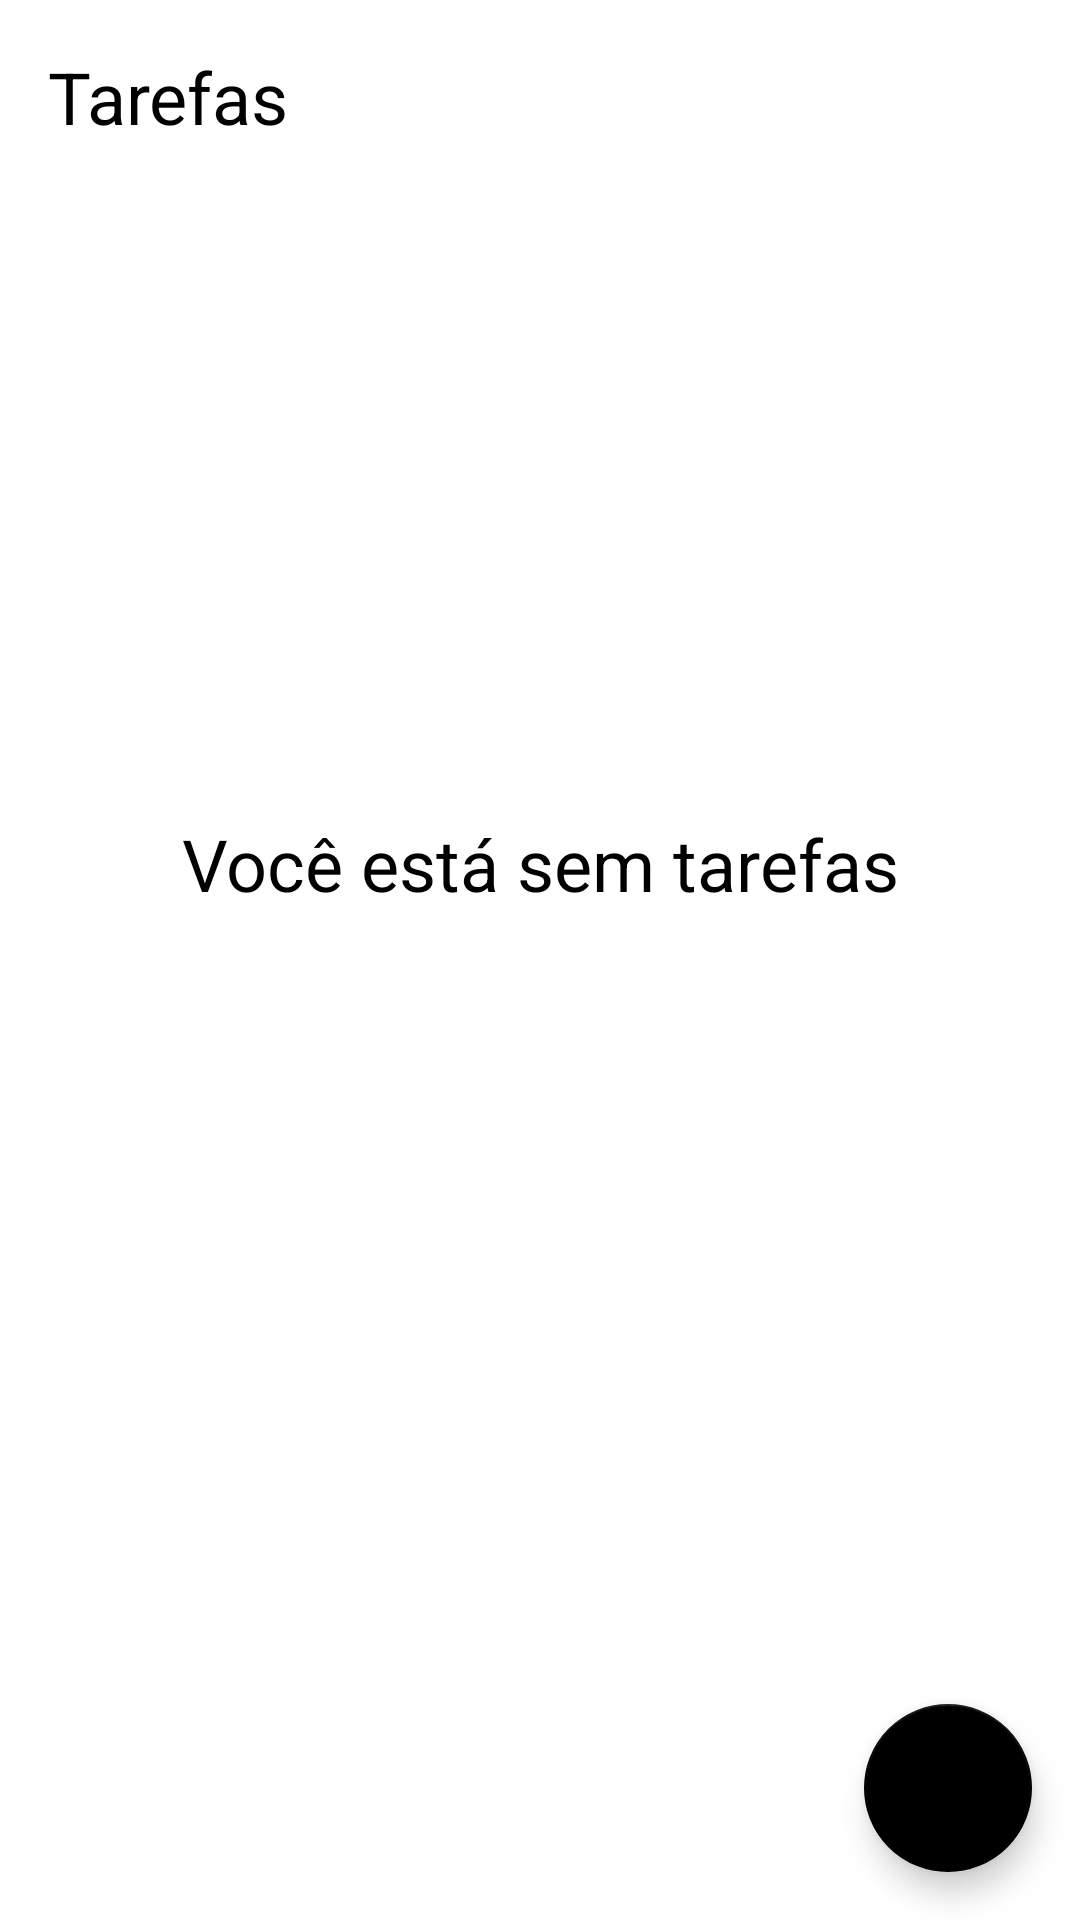

Layout XML and referenced resources for this Android screen:
<!-- AndroidManifest.xml: application theme Theme.ToDoList -->
<!-- res/layout/activity_main.xml -->
<?xml version="1.0" encoding="utf-8"?>
<androidx.constraintlayout.widget.ConstraintLayout
    xmlns:android="http://schemas.android.com/apk/res/android"
    xmlns:app="http://schemas.android.com/apk/res-auto"
    xmlns:tools="http://schemas.android.com/tools"
    android:layout_width="match_parent"
    android:layout_height="match_parent"
    tools:context=".ui.MainActivity">

    <TextView
        android:id="@+id/tv_title"
        android:layout_width="wrap_content"
        android:layout_height="wrap_content"
        android:layout_margin="16dp"
        android:text="@string/label_tasks"
        android:textColor="@color/black"
        android:textSize="24sp"
        app:layout_constraintStart_toStartOf="parent"
        app:layout_constraintTop_toTopOf="parent" />

    <include
        android:id="@+id/include_empty"
        layout="@layout/empty_state" />

    <androidx.recyclerview.widget.RecyclerView
        android:id="@+id/rv_tasks"
        android:layout_width="match_parent"
        android:layout_height="0dp"
        android:layout_marginTop="16dp"
        app:layoutManager="androidx.recyclerview.widget.LinearLayoutManager"
        app:layout_constraintBottom_toTopOf="@id/fab"
        app:layout_constraintTop_toBottomOf="@id/tv_title"
        tools:itemCount="8"
        tools:listitem="@layout/item_task"
        tools:visibility="gone" />


    <com.google.android.material.floatingactionbutton.FloatingActionButton
        android:id="@+id/fab"
        android:layout_width="wrap_content"
        android:layout_height="wrap_content"
        android:layout_margin="16dp"
        android:contentDescription="@string/label_description_new_task"
        app:layout_constraintBottom_toBottomOf="parent"
        app:layout_constraintEnd_toEndOf="parent"
        app:srcCompat="@drawable/ic_baseline_add_24" />


</androidx.constraintlayout.widget.ConstraintLayout>
<!-- res/layout/empty_state.xml (included above) -->
<?xml version="1.0" encoding="utf-8"?>
<androidx.constraintlayout.widget.ConstraintLayout xmlns:android="http://schemas.android.com/apk/res/android"
    android:id="@+id/empty_state"
    android:layout_width="match_parent"
    android:layout_height="match_parent"
    android:layout_margin="16dp"
    xmlns:app="http://schemas.android.com/apk/res-auto">

    <TextView
        android:id="@+id/tv_message"
        android:layout_width="0dp"
        android:layout_height="wrap_content"
        android:layout_marginBottom="16dp"
        android:gravity="center"
        android:text="@string/label_you_dont_have_tasks"
        android:textColor="@color/black"
        android:textSize="24sp"
        app:layout_constraintBottom_toTopOf="@id/iv_image"
        app:layout_constraintEnd_toEndOf="parent"
        app:layout_constraintStart_toStartOf="parent" />

    <androidx.appcompat.widget.AppCompatImageView
        android:id="@+id/iv_image"
        android:layout_width="wrap_content"
        android:layout_height="wrap_content"
        app:layout_constraintBottom_toBottomOf="parent"
        app:layout_constraintEnd_toEndOf="parent"
        app:layout_constraintStart_toStartOf="parent"
        app:layout_constraintTop_toTopOf="parent"
        app:layout_constraintTop_toBottomOf="@id/tv_message" />

</androidx.constraintlayout.widget.ConstraintLayout>
<!-- res/layout/item_task.xml (included above) -->
<?xml version="1.0" encoding="utf-8"?>
<androidx.constraintlayout.widget.ConstraintLayout xmlns:android="http://schemas.android.com/apk/res/android"
    xmlns:app="http://schemas.android.com/apk/res-auto"
    xmlns:tools="http://schemas.android.com/tools"
    android:layout_width="match_parent"
    android:layout_height="wrap_content"
    android:layout_margin="16dp">

    <TextView
        android:id="@+id/tv_title"
        android:layout_width="wrap_content"
        android:layout_height="wrap_content"
        android:textColor="@color/black"
        android:textSize="18sp"
        android:textStyle="bold"
        app:layout_constraintStart_toStartOf="parent"
        app:layout_constraintTop_toTopOf="parent"
        tools:text="Estudar Inglês" />

    <TextView
        android:id="@+id/tv_date"
        android:layout_width="wrap_content"
        android:layout_height="wrap_content"
        android:textColor="@color/black"
        android:textSize="18sp"
        app:layout_constraintStart_toStartOf="@id/tv_title"
        app:layout_constraintTop_toBottomOf="@id/tv_title"
        tools:text="01/01/2022 18:00" />

    <androidx.appcompat.widget.AppCompatImageView
        android:id="@+id/iv_more"
        android:layout_width="36dp"
        android:layout_height="36dp"
        app:layout_constraintBottom_toBottomOf="parent"
        app:layout_constraintEnd_toEndOf="parent"
        app:layout_constraintTop_toTopOf="parent"
        app:srcCompat="@drawable/ic_baseline_more_vert_24" />

</androidx.constraintlayout.widget.ConstraintLayout>
<!-- resources referenced by this layout -->
<resources>
  <string name="label_description_new_task">Nova tarefa</string>
  <string name="label_tasks">Tarefas</string>
  <string name="label_you_dont_have_tasks">Você está sem tarefas</string>
  <style name="Theme.ToDoList" parent="Theme.MaterialComponents.Light.NoActionBar">
          <item name="colorPrimaryDark">@color/black</item>
          <item name="colorPrimary">@color/black</item>
  
          <item name="colorSecondary">@color/black</item>
          <item name="colorOnSecondary">@color/white</item>
  
      </style>
  <!-- not gathered from this repository: default colours our renderer supplied (Android Studio template values) -->
  <color name="black">#FF000000</color>
  <color name="white">#FFFFFFFF</color>
</resources>
